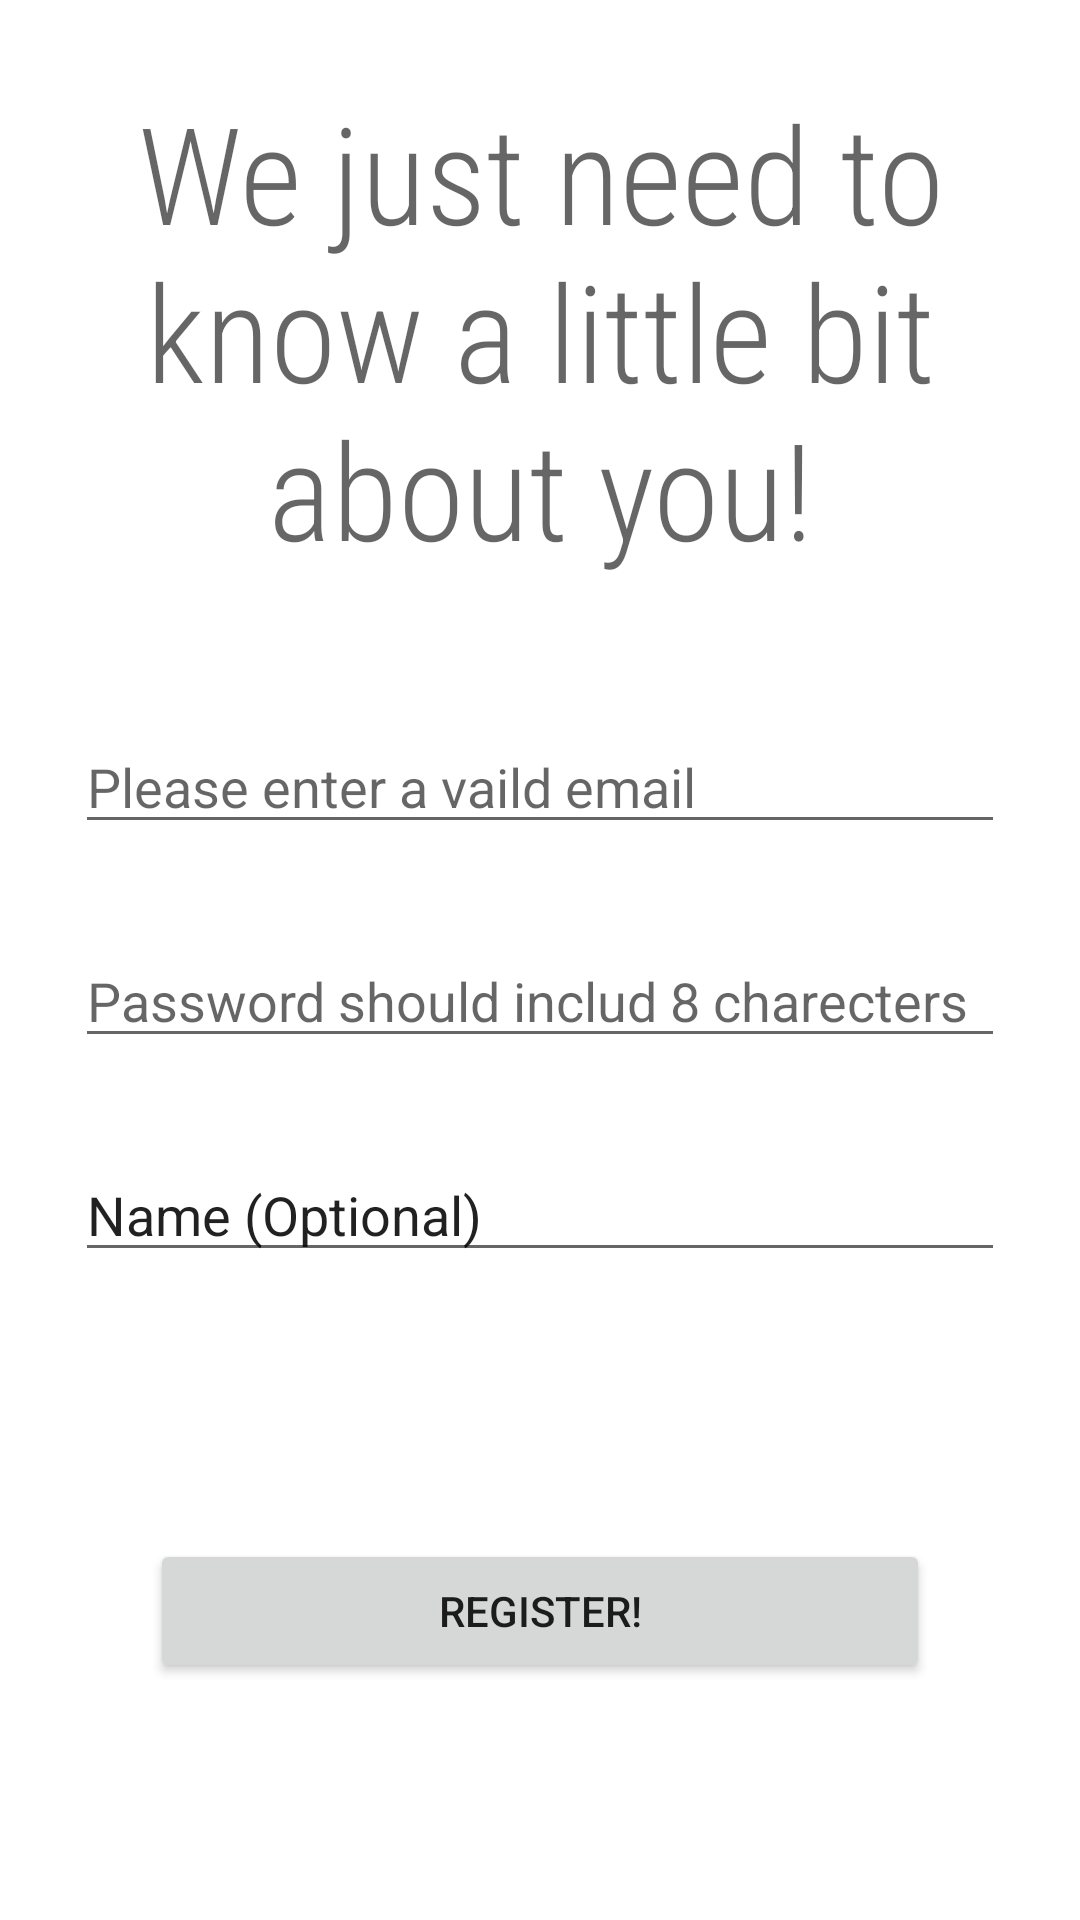

Android layout source for this screen:
<!-- AndroidManifest.xml: application theme Theme.CoctailParty -->
<!-- res/layout/activity_register_screen.xml -->
<?xml version="1.0" encoding="utf-8"?>
<androidx.constraintlayout.widget.ConstraintLayout xmlns:android="http://schemas.android.com/apk/res/android"
    xmlns:app="http://schemas.android.com/apk/res-auto"
    xmlns:tools="http://schemas.android.com/tools"
    android:layout_width="match_parent"
    android:layout_height="match_parent"
    tools:context=".registerScreen">

    <TextView
        android:id="@+id/textView"
        android:layout_width="0dp"
        android:layout_height="0dp"
        android:layout_marginStart="20dp"
        android:layout_marginTop="20dp"
        android:layout_marginEnd="20dp"
        android:autoText="true"
        android:fontFamily="sans-serif-condensed-light"
        android:gravity="center"
        android:text="We just need to know a little bit about you!"
        android:textAppearance="@style/TextAppearance.AppCompat.Display2"
        app:layout_constraintBottom_toTopOf="@+id/guideline"
        app:layout_constraintEnd_toEndOf="parent"
        app:layout_constraintStart_toStartOf="parent"
        app:layout_constraintTop_toTopOf="parent" />

    <androidx.constraintlayout.widget.Guideline
        android:id="@+id/guideline"
        android:layout_width="wrap_content"
        android:layout_height="wrap_content"
        android:orientation="horizontal"
        app:layout_constraintGuide_begin="200dp" />

    <EditText
        android:id="@+id/emailRegisterEditText"
        android:layout_width="0dp"
        android:layout_height="wrap_content"
        android:layout_marginStart="25dp"
        android:layout_marginTop="40dp"
        android:layout_marginEnd="25dp"
        android:ems="10"
        android:hint="Please enter a vaild email"
        android:inputType="textEmailAddress"
        app:layout_constraintEnd_toEndOf="parent"
        app:layout_constraintStart_toStartOf="parent"
        app:layout_constraintTop_toBottomOf="@+id/textView" />

    <EditText
        android:id="@+id/registerPasswordEditText"
        android:layout_width="0dp"
        android:layout_height="wrap_content"
        android:layout_marginStart="25dp"
        android:layout_marginTop="30dp"
        android:layout_marginEnd="25dp"
        android:ems="10"
        android:hint="Password should includ 8 charecters"
        android:inputType="textPassword"
        app:layout_constraintEnd_toEndOf="parent"
        app:layout_constraintStart_toStartOf="parent"
        app:layout_constraintTop_toBottomOf="@+id/emailRegisterEditText" />

    <EditText
        android:id="@+id/editTextTextPersonName"
        android:layout_width="0dp"
        android:layout_height="wrap_content"
        android:layout_marginStart="25dp"
        android:layout_marginTop="30dp"
        android:layout_marginEnd="25dp"
        android:ems="10"
        android:inputType="textPersonName"
        android:text="Name (Optional)"
        app:layout_constraintEnd_toEndOf="parent"
        app:layout_constraintStart_toStartOf="parent"
        app:layout_constraintTop_toBottomOf="@+id/registerPasswordEditText" />

    <Button
        android:id="@+id/registerScreenButton"
        android:layout_width="0dp"
        android:layout_height="wrap_content"
        android:layout_marginStart="50dp"
        android:layout_marginTop="30dp"
        android:layout_marginEnd="50dp"
        android:layout_marginBottom="20dp"
        android:onClick="onTapRegister"
        android:text="Register!"
        app:layout_constraintBottom_toBottomOf="parent"
        app:layout_constraintEnd_toEndOf="parent"
        app:layout_constraintStart_toStartOf="parent"
        app:layout_constraintTop_toBottomOf="@+id/editTextTextPersonName" />

</androidx.constraintlayout.widget.ConstraintLayout>
<!-- resources referenced by this layout -->
<resources>
  <style name="Theme.CoctailParty" parent="Theme.MaterialComponents.DayNight.DarkActionBar">
          
          <item name="colorPrimary">@color/purple_500</item>
          <item name="colorPrimaryVariant">@color/purple_700</item>
          <item name="colorOnPrimary">@color/white</item>
          
          <item name="colorSecondary">@color/teal_200</item>
          <item name="colorSecondaryVariant">@color/teal_700</item>
          <item name="colorOnSecondary">@color/black</item>
          
          <item name="android:statusBarColor" tools:targetApi="l">?attr/colorPrimaryVariant</item>
          
      </style>
  <!-- not gathered from this repository: default colours our renderer supplied (Android Studio template values) -->
  <color name="purple_500">#FF6200EE</color>
  <color name="purple_700">#FF3700B3</color>
  <color name="teal_200">#FF03DAC5</color>
  <color name="teal_700">#FF018786</color>
  <color name="black">#FF000000</color>
  <color name="white">#FFFFFFFF</color>
</resources>
